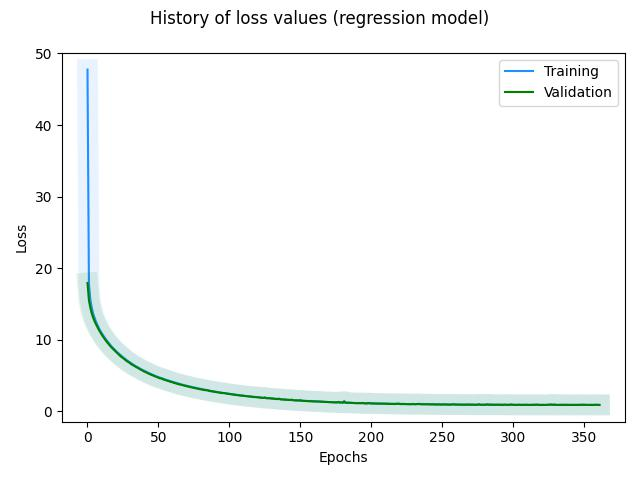

The data file committed next to this chart (first rows):
, loss, val_loss, _timestamp, _runtime
0, 47.75, 17.95, 1721993594, 182
1, 17.83, 15.54, 1721993594, 182
2, 15.61, 14.49, 1721993594, 182
3, 14.49, 13.69, 1721993595, 183
4, 13.64, 13.09, 1721993595, 183
5, 13.07, 12.59, 1721993595, 183
6, 12.52, 12.17, 1721993595, 183
7, 12.08, 11.8, 1721993595, 183
8, 11.65, 11.39, 1721993595, 183
9, 11.27, 11.08, 1721993596, 184
10, 10.96, 10.72, 1721993596, 184
11, 10.65, 10.44, 1721993596, 184
12, 10.35, 10.13, 1721993596, 184
13, 10.06, 9.876, 1721993596, 184
14, 9.814, 9.615, 1721993596, 184
15, 9.546, 9.385, 1721993596, 184
16, 9.314, 9.159, 1721993596, 184
17, 9.077, 8.922, 1721993597, 185
18, 8.868, 8.727, 1721993597, 185
19, 8.659, 8.517, 1721993597, 185
20, 8.47, 8.325, 1721993597, 185
21, 8.264, 8.123, 1721993597, 185
22, 8.09, 7.965, 1721993597, 185
23, 7.898, 7.771, 1721993597, 185
24, 7.742, 7.6, 1721993598, 186
25, 7.583, 7.473, 1721993598, 186
26, 7.424, 7.299, 1721993598, 186
27, 7.274, 7.144, 1721993598, 186
28, 7.116, 6.991, 1721993598, 186
29, 6.982, 6.884, 1721993598, 186
30, 6.843, 6.729, 1721993599, 187
31, 6.713, 6.58, 1721993599, 187
32, 6.577, 6.466, 1721993599, 187
33, 6.449, 6.34, 1721993599, 187
34, 6.338, 6.223, 1721993599, 187
35, 6.21, 6.121, 1721993599, 187
36, 6.107, 5.996, 1721993600, 188
37, 5.991, 5.882, 1721993600, 188
38, 5.872, 5.773, 1721993600, 188
39, 5.788, 5.679, 1721993600, 188
40, 5.689, 5.569, 1721993600, 188
41, 5.585, 5.495, 1721993601, 189
42, 5.486, 5.387, 1721993601, 189
43, 5.387, 5.303, 1721993601, 189
44, 5.298, 5.2, 1721993601, 189
45, 5.209, 5.117, 1721993601, 189
46, 5.127, 5.025, 1721993601, 189
47, 5.035, 4.949, 1721993601, 189
48, 4.953, 4.864, 1721993602, 190
49, 4.883, 4.803, 1721993602, 190
50, 4.799, 4.709, 1721993602, 190
51, 4.725, 4.635, 1721993602, 190
52, 4.677, 4.604, 1721993603, 191
53, 4.606, 4.528, 1721993603, 191
54, 4.511, 4.426, 1721993603, 191
55, 4.459, 4.391, 1721993603, 191
56, 4.385, 4.297, 1721993603, 191
57, 4.33, 4.276, 1721993603, 191
58, 4.252, 4.169, 1721993604, 192
59, 4.194, 4.134, 1721993604, 192
... 302 more rows
